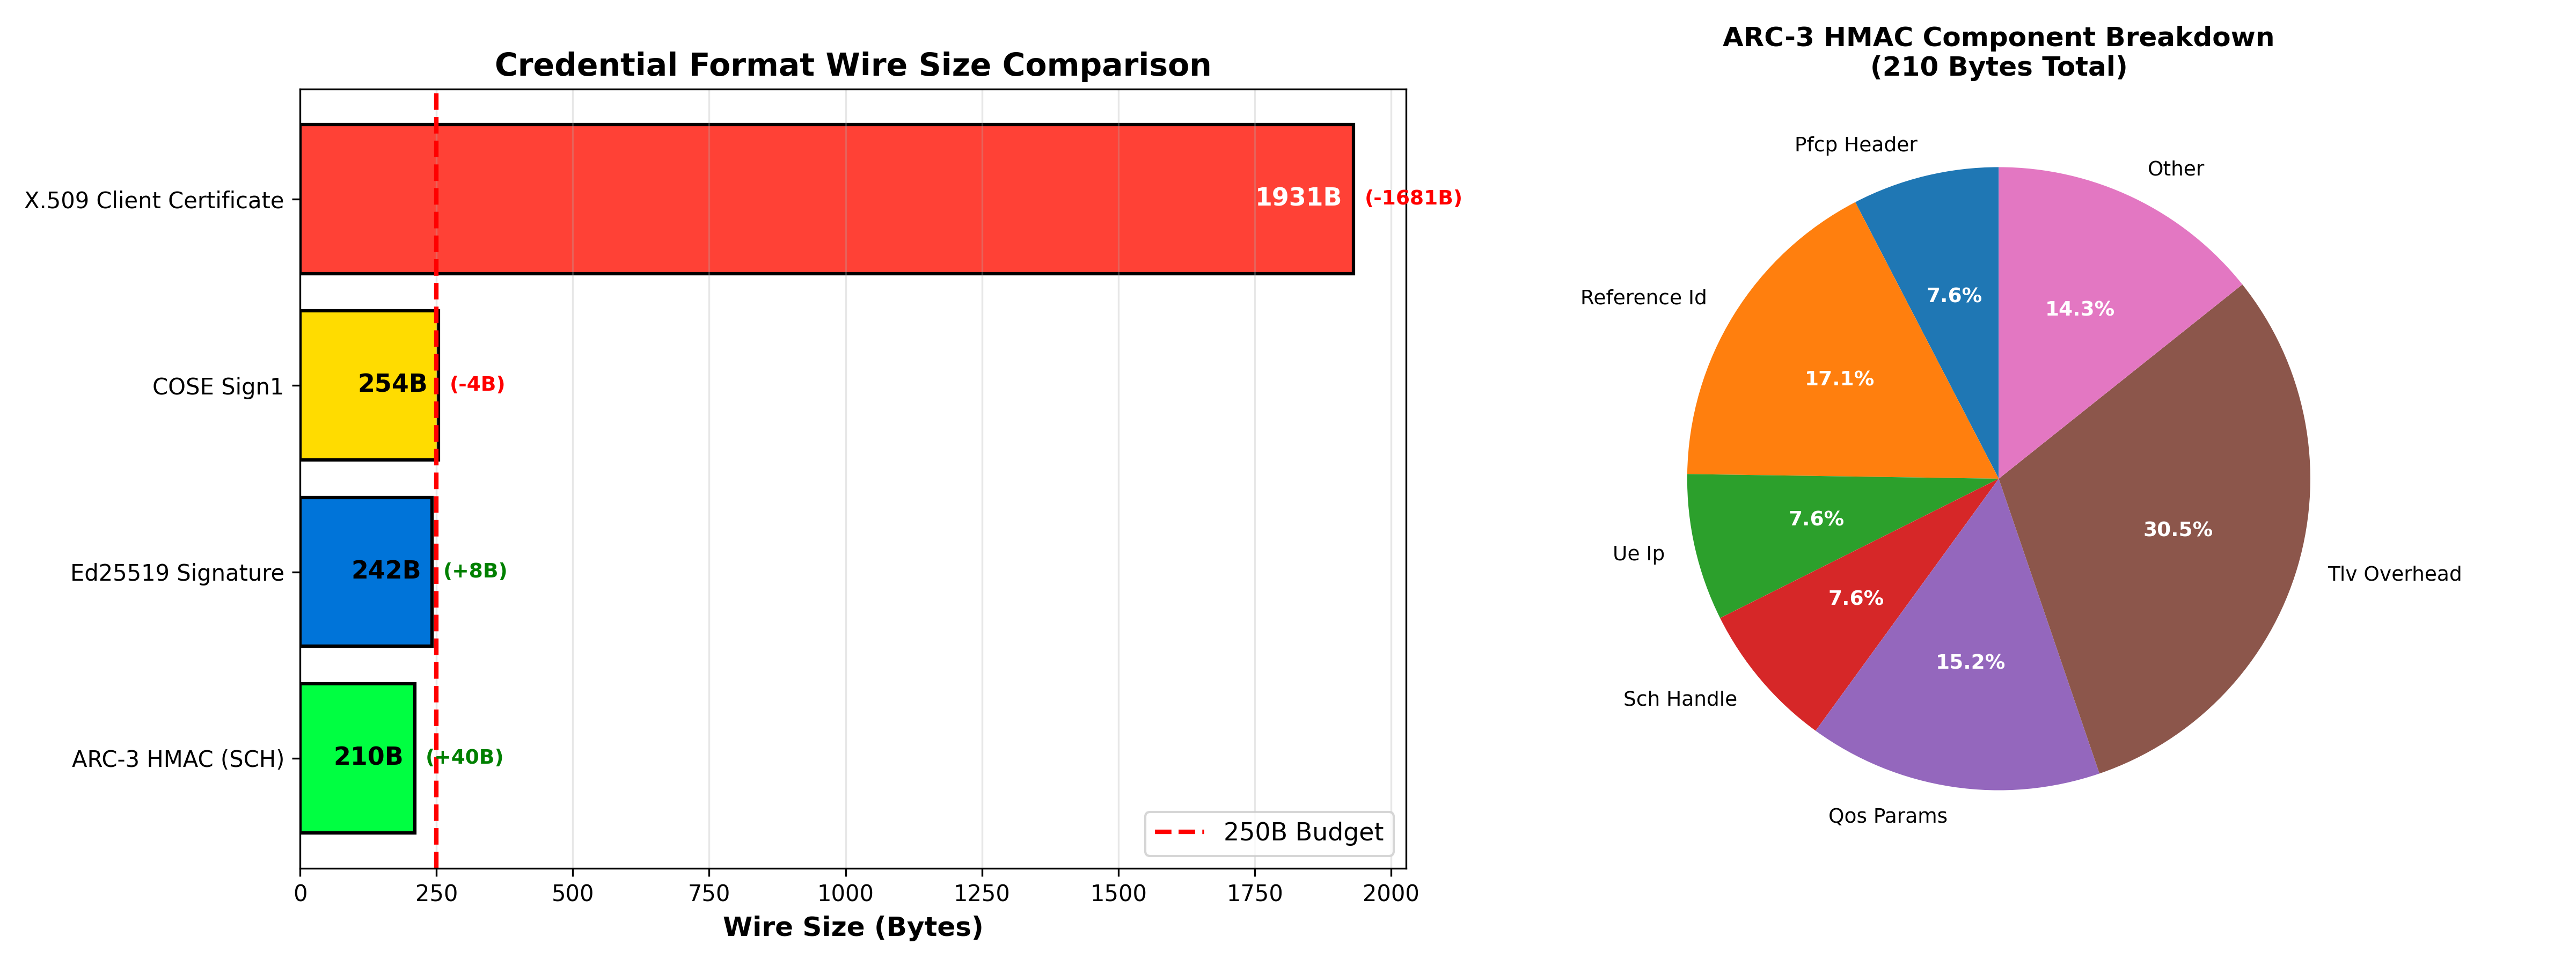

Values plotted in this chart, from the file beside it:
format, size_bytes, budget_pct, margin_bytes, compliant
ARC-3 HMAC (SCH), 210, 84.0, 40, True
Ed25519 Signature, 242, 96.8, 8, True
COSE Sign1, 254, 101.6, -4, False
X.509 Client Certificate, 1931, 772.4, -1681, False
